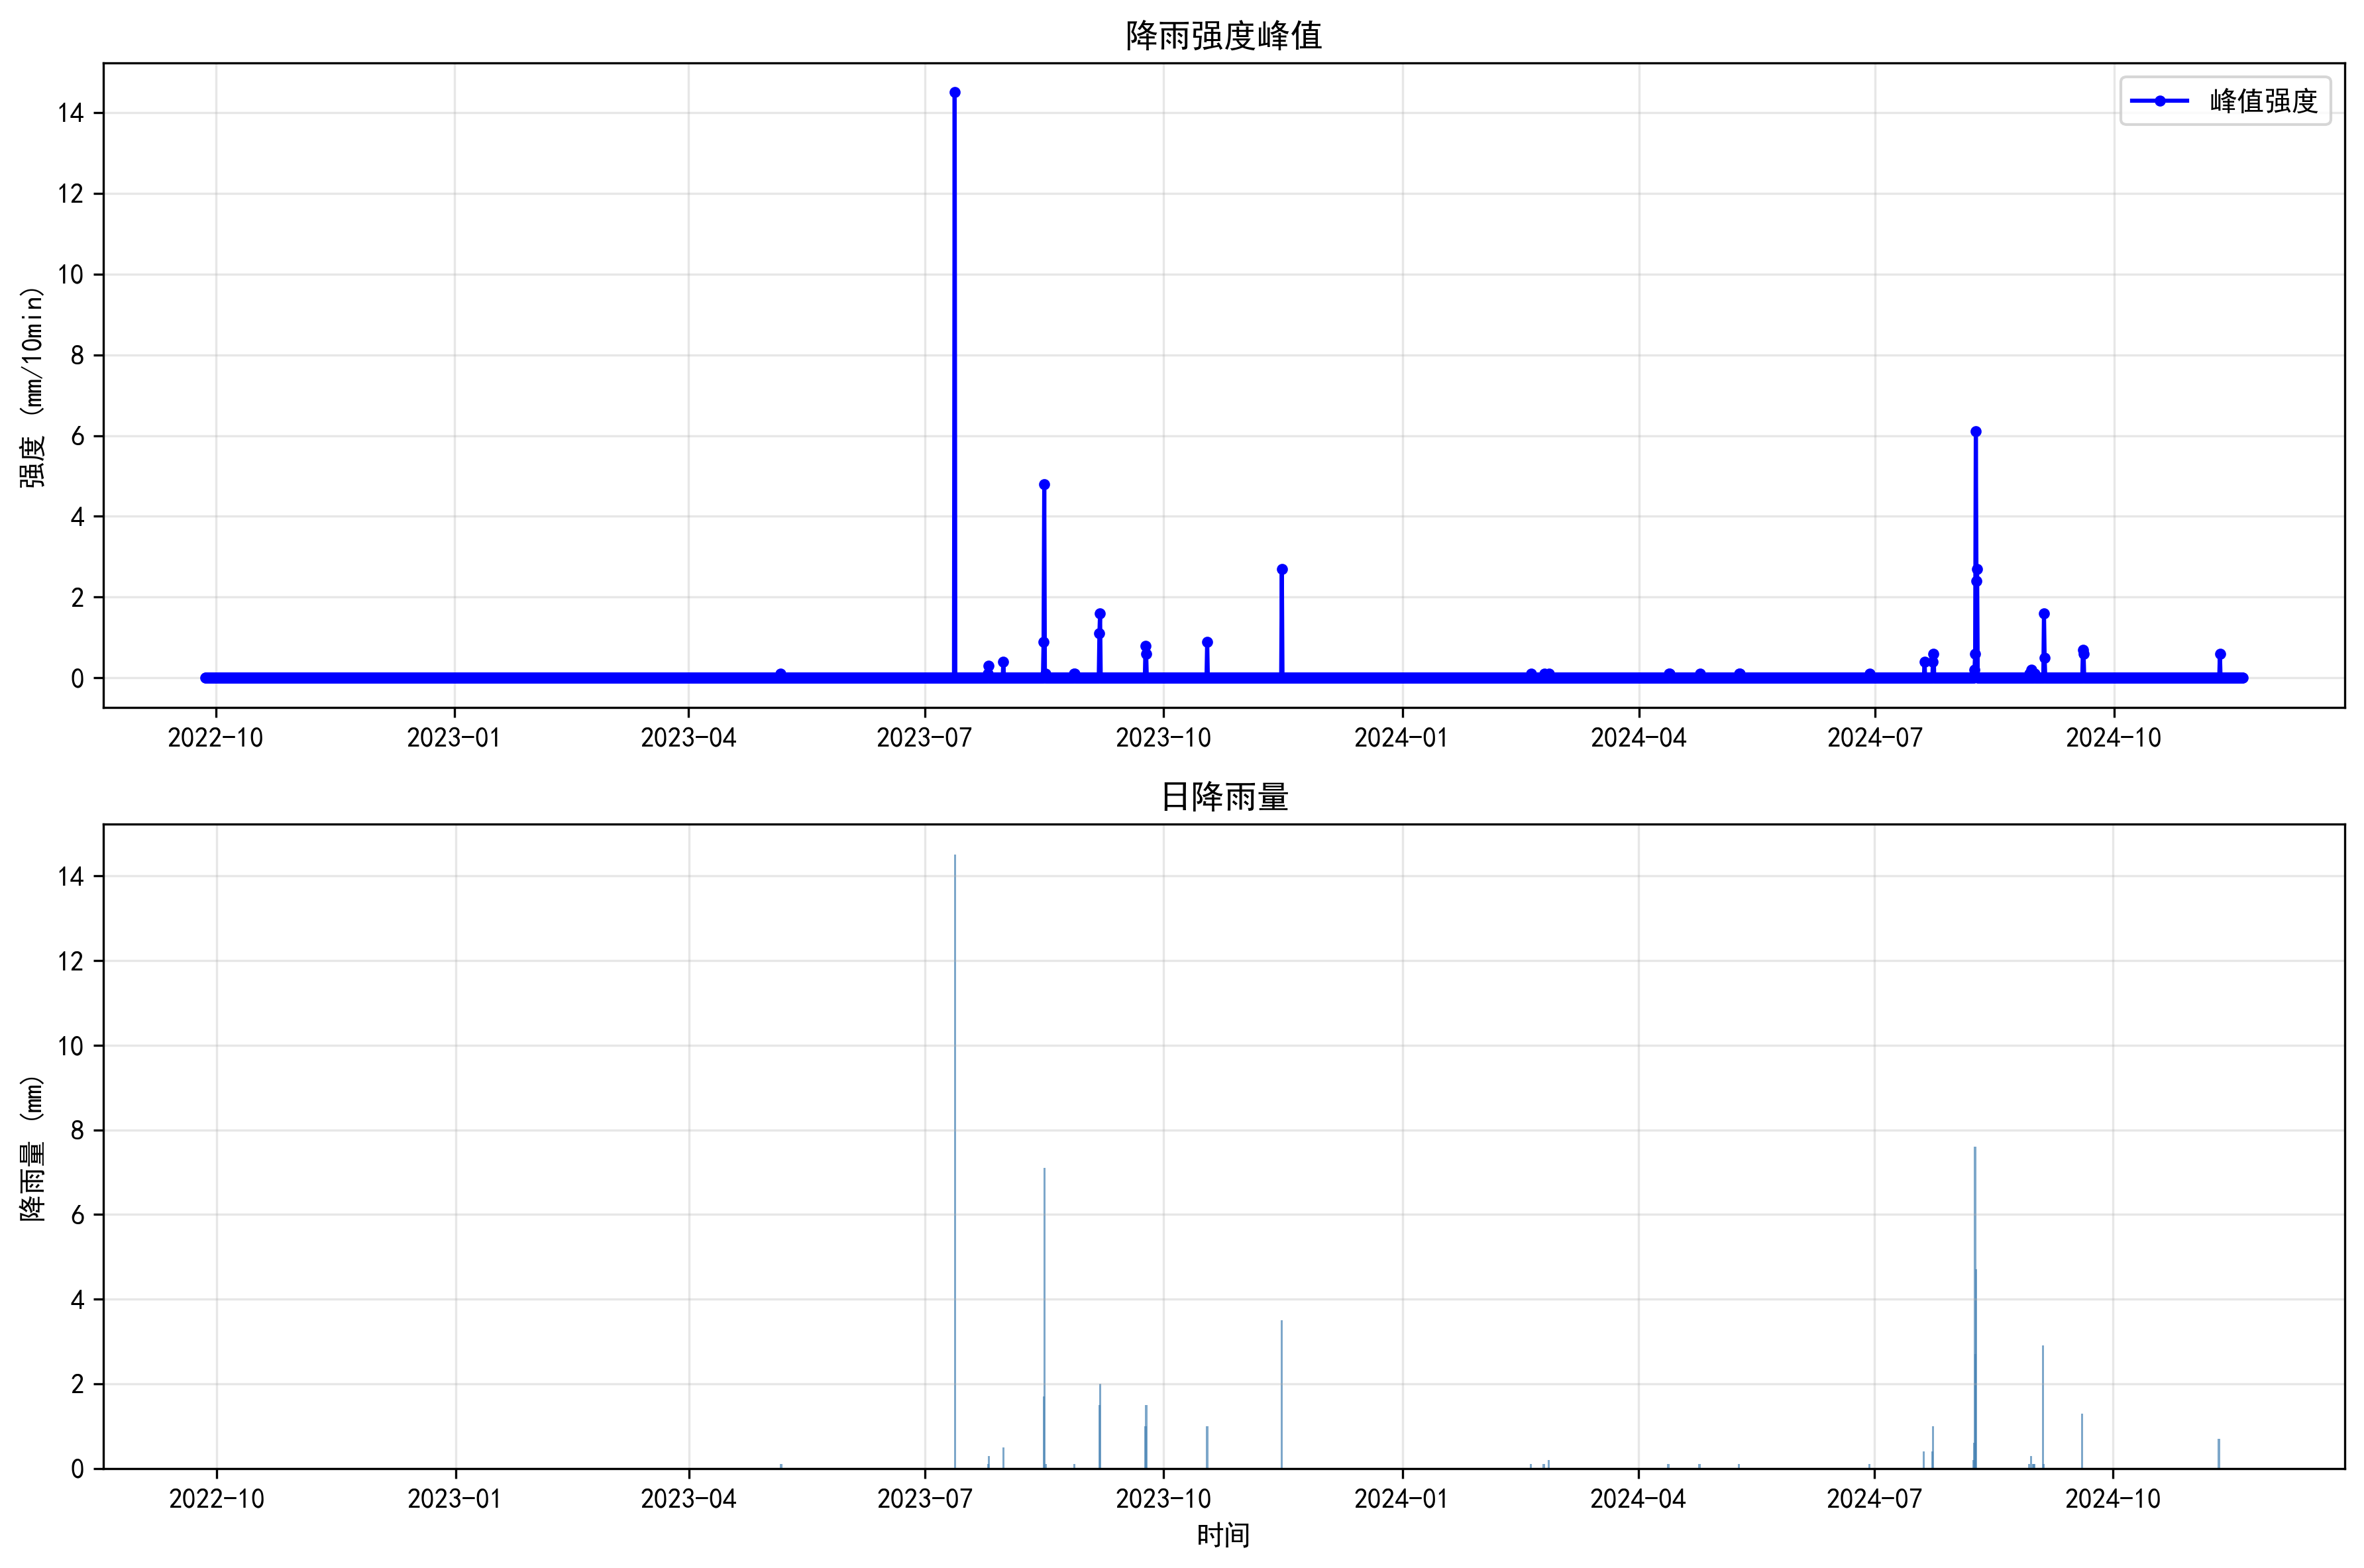

Source data for this figure (header and first rows):
time, rainfall_peak, rainfall_mean, rainfall_total, rainfall_hours
2022-09-27 00:00:00, 0.0, 0.0, 0.0, 0.0
2022-09-27 06:00:00, 0.0, 0.0, 0.0, 0.0
2022-09-27 12:00:00, 0.0, 0.0, 0.0, 0.0
2022-09-27 18:00:00, 0.0, 0.0, 0.0, 0.0
2022-09-28 00:00:00, 0.0, 0.0, 0.0, 0.0
2022-09-28 06:00:00, 0.0, 0.0, 0.0, 0.0
2022-09-28 12:00:00, 0.0, 0.0, 0.0, 0.0
2022-09-28 18:00:00, 0.0, 0.0, 0.0, 0.0
2022-09-29 00:00:00, 0.0, 0.0, 0.0, 0.0
2022-09-29 06:00:00, 0.0, 0.0, 0.0, 0.0
2022-09-29 12:00:00, 0.0, 0.0, 0.0, 0.0
2022-09-29 18:00:00, 0.0, 0.0, 0.0, 0.0
2022-09-30 00:00:00, 0.0, 0.0, 0.0, 0.0
2022-09-30 06:00:00, 0.0, 0.0, 0.0, 0.0
2022-09-30 12:00:00, 0.0, 0.0, 0.0, 0.0
2022-09-30 18:00:00, 0.0, 0.0, 0.0, 0.0
2022-10-01 00:00:00, 0.0, 0.0, 0.0, 0.0
2022-10-01 06:00:00, 0.0, 0.0, 0.0, 0.0
2022-10-01 12:00:00, 0.0, 0.0, 0.0, 0.0
2022-10-01 18:00:00, 0.0, 0.0, 0.0, 0.0
2022-10-02 00:00:00, 0.0, 0.0, 0.0, 0.0
2022-10-02 06:00:00, 0.0, 0.0, 0.0, 0.0
2022-10-02 12:00:00, 0.0, 0.0, 0.0, 0.0
2022-10-02 18:00:00, 0.0, 0.0, 0.0, 0.0
2022-10-03 00:00:00, 0.0, 0.0, 0.0, 0.0
2022-10-03 06:00:00, 0.0, 0.0, 0.0, 0.0
2022-10-03 12:00:00, 0.0, 0.0, 0.0, 0.0
2022-10-03 18:00:00, 0.0, 0.0, 0.0, 0.0
2022-10-04 00:00:00, 0.0, 0.0, 0.0, 0.0
2022-10-04 06:00:00, 0.0, 0.0, 0.0, 0.0
2022-10-04 12:00:00, 0.0, 0.0, 0.0, 0.0
2022-10-04 18:00:00, 0.0, 0.0, 0.0, 0.0
2022-10-05 00:00:00, 0.0, 0.0, 0.0, 0.0
2022-10-05 06:00:00, 0.0, 0.0, 0.0, 0.0
2022-10-05 12:00:00, 0.0, 0.0, 0.0, 0.0
2022-10-05 18:00:00, 0.0, 0.0, 0.0, 0.0
2022-10-06 00:00:00, 0.0, 0.0, 0.0, 0.0
2022-10-06 06:00:00, 0.0, 0.0, 0.0, 0.0
2022-10-06 12:00:00, 0.0, 0.0, 0.0, 0.0
2022-10-06 18:00:00, 0.0, 0.0, 0.0, 0.0
2022-10-07 00:00:00, 0.0, 0.0, 0.0, 0.0
2022-10-07 06:00:00, 0.0, 0.0, 0.0, 0.0
2022-10-07 12:00:00, 0.0, 0.0, 0.0, 0.0
2022-10-07 18:00:00, 0.0, 0.0, 0.0, 0.0
2022-10-08 00:00:00, 0.0, 0.0, 0.0, 0.0
2022-10-08 06:00:00, 0.0, 0.0, 0.0, 0.0
2022-10-08 12:00:00, 0.0, 0.0, 0.0, 0.0
2022-10-08 18:00:00, 0.0, 0.0, 0.0, 0.0
2022-10-09 00:00:00, 0.0, 0.0, 0.0, 0.0
2022-10-09 06:00:00, 0.0, 0.0, 0.0, 0.0
2022-10-09 12:00:00, 0.0, 0.0, 0.0, 0.0
2022-10-09 18:00:00, 0.0, 0.0, 0.0, 0.0
2022-10-10 00:00:00, 0.0, 0.0, 0.0, 0.0
2022-10-10 06:00:00, 0.0, 0.0, 0.0, 0.0
2022-10-10 12:00:00, 0.0, 0.0, 0.0, 0.0
2022-10-10 18:00:00, 0.0, 0.0, 0.0, 0.0
2022-10-11 00:00:00, 0.0, 0.0, 0.0, 0.0
2022-10-11 06:00:00, 0.0, 0.0, 0.0, 0.0
2022-10-11 12:00:00, 0.0, 0.0, 0.0, 0.0
2022-10-11 18:00:00, 0.0, 0.0, 0.0, 0.0
... 3,079 more rows
